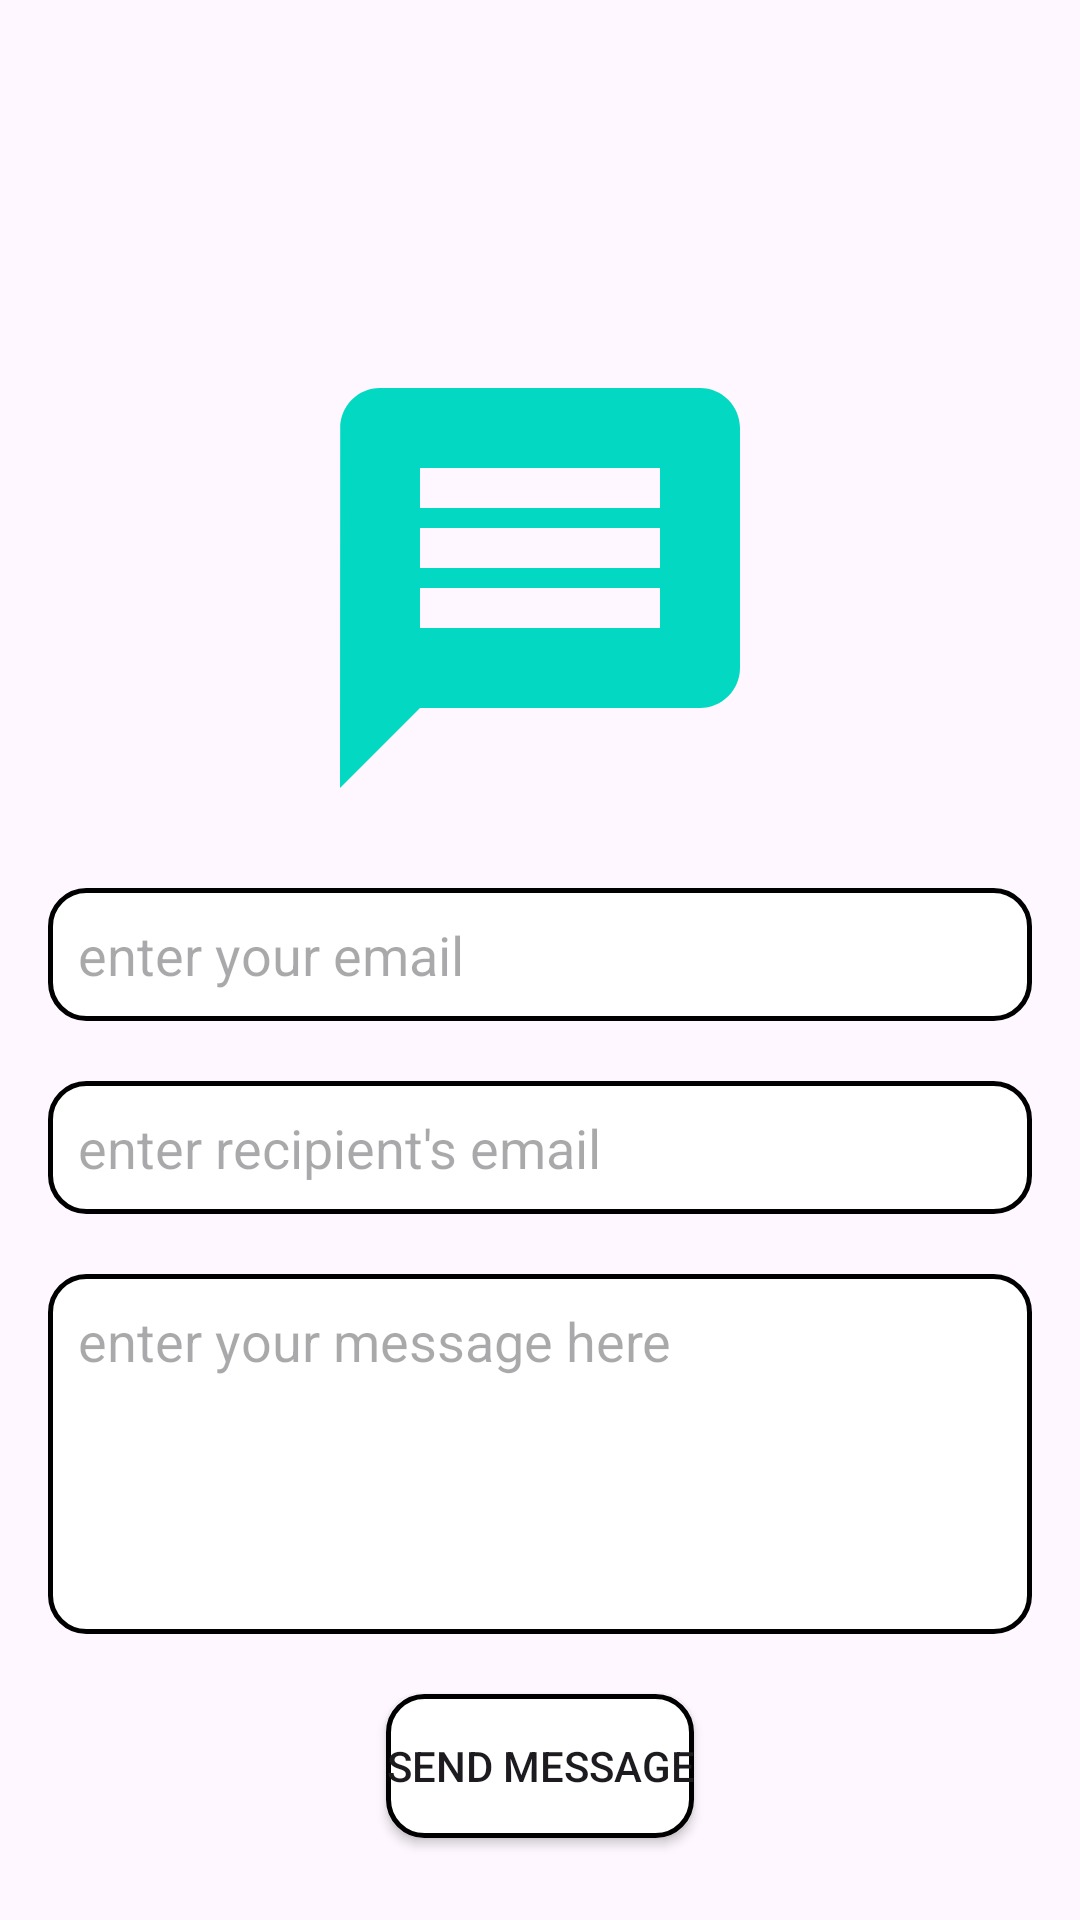

This screen was rendered from an Android layout file. Write that file and the resources it references.
<!-- AndroidManifest.xml: application theme Theme.Homework27oct -->
<!-- res/layout/activity_main.xml -->
<?xml version="1.0" encoding="utf-8"?>
<LinearLayout xmlns:android="http://schemas.android.com/apk/res/android"
    xmlns:app="http://schemas.android.com/apk/res-auto"
    android:layout_width="match_parent"
    android:layout_height="match_parent"
    android:orientation="vertical"
    android:padding="16dp">


    <ImageView
        android:id="@+id/imageView"
        android:layout_width="160dp"
        android:layout_height="160dp"
        android:layout_gravity="center"
        android:layout_marginTop="100dp"
        android:contentDescription="@string/message_icon"
        app:srcCompat="@drawable/baseline_message_24" />

    <EditText
        android:id="@+id/yourEmailEditText"
        android:layout_width="match_parent"
        android:layout_height="wrap_content"
        android:autofillHints="Email"
        android:hint="enter your email"
        android:background="@drawable/edittext_border"
        android:padding="10dp"
        android:layout_marginTop="20dp"
        android:inputType="textEmailAddress" />

    <EditText
        android:id="@+id/recipientEmailEditText"
        android:layout_width="match_parent"
        android:layout_marginTop="20dp"
        android:layout_height="wrap_content"
        android:background="@drawable/edittext_border"
        android:hint="enter recipient's email"
        android:padding="10dp" />

    <EditText
        android:id="@+id/messageEditText"
        android:layout_width="match_parent"
        android:layout_marginTop="20dp"
        android:minHeight="120dp"
        android:layout_height="wrap_content"
        android:gravity="top"
        android:background="@drawable/edittext_border"
        android:hint="enter your message here"
        android:padding="10dp"
        android:inputType="textMultiLine"
        android:maxLength="250" />

    <Button
        android:id="@+id/sendButton"
        android:layout_width="wrap_content"
        android:layout_marginTop="20dp"
        android:layout_gravity="center"
        android:background="@drawable/edittext_border"
        android:layout_height="wrap_content"
        android:text="SEND MESSAGE" />

</LinearLayout>
<!-- resources referenced by this layout -->
<resources>
  <!-- drawable baseline_message_24 (drawable) -->
  <vector xmlns:android="http://schemas.android.com/apk/res/android" android:autoMirrored="true" android:height="24dp" android:tint="#03D8C3" android:viewportHeight="24" android:viewportWidth="24" android:width="24dp">
        
      <path android:fillColor="@android:color/white" android:pathData="M20,2L4,2c-1.1,0 -1.99,0.9 -1.99,2L2,22l4,-4h14c1.1,0 2,-0.9 2,-2L22,4c0,-1.1 -0.9,-2 -2,-2zM18,14L6,14v-2h12v2zM18,11L6,11L6,9h12v2zM18,8L6,8L6,6h12v2z"/>
      
  </vector>
  <!-- drawable edittext_border (drawable) -->
  <?xml version="1.0" encoding="utf-8"?>
  <shape xmlns:android="http://schemas.android.com/apk/res/android">
      <solid android:color="@android:color/white" />
      <corners android:radius="12dp" />
      <stroke
          android:width="1.5dp"
          android:color="#000000" />
  </shape>
  <string name="message_icon">Message Icon</string>
  <style name="Theme.Homework27oct" parent="Base.Theme.Homework27oct" />
  <style name="Base.Theme.Homework27oct" parent="Theme.Material3.DayNight.NoActionBar">
          
          
      </style>
</resources>
